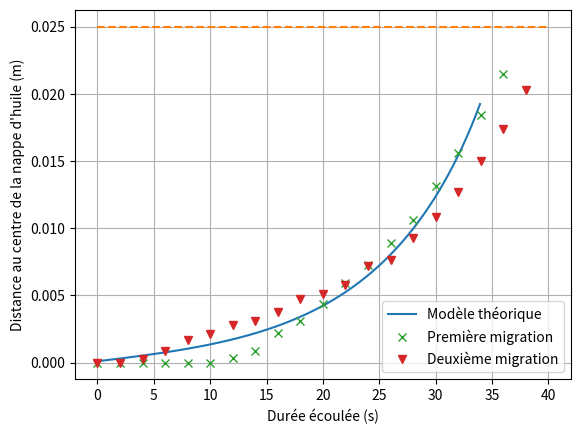

The matplotlib source for this figure:
import matplotlib.pyplot as plt
import numpy as np
import statistics
from scipy.optimize import curve_fit
from scipy.integrate import odeint


a=0.025 #m
b=0.4e-3   #m
alpha = 5e-3   #m
gamma = 20e-3   #N/m
m = (950*alpha**2*np.pi*2*b)*400  #kg



def longueur(x, a, b):
    return 2*b*np.sqrt(1-(x**2/a**2))


def L(x, a, b, alpha):
    return abs(longueur(x-alpha, a, b) - longueur(x+alpha, a, b))

def f(X, t, a, b, alpha, gamma, m):
    x, xdot = X
    return [xdot, (gamma/m)*L(x, a, b, alpha)]

def accéleration(x, a, b, alpha, gamma, m):
    return (gamma/m)*L(x, a, b, alpha)

t = np.linspace(0, 40, 100)
x0, xdot0 = 0.0001, 0.0001
X0 = np.array([x0, xdot0])

sol = odeint(f, X0, t, args=(a, b, alpha, gamma, m))
x, xdot = sol.T

# def fit(t, A, K):
#     return A*np.exp(K*t)

# popt, pcov = curve_fit(fit, t, x)



# fig, axs = plt.subplots(2, 1, figsize=(10,10))




A = []
for i in range(0, len(t)):
    A.append(a)
    


plt.figure()
# plt.plot(t, fit(t, *popt), 'x')
plt.plot(t, x, label='Modèle théorique')
# plt.plot(t, xdot, label='vitesse', color='r')
plt.plot(t, A, '--')

plt.grid()

# position_1 = np.array([0.024328, 0.024328, 0.024328, 0.024328, 0.024328, 0.024328, 0.024328, 0.024328, 0.024328, 0.024328, \
#                      0.024328, 0.024485, 0.024637, 0.024950, 0.025221, 0.025695, 0.026546, 0.026887, 0.027449, 0.028036, \
#                      0.028658, 0.029364, 0.030270, 0.031063, 0.031554, 0.032257, 0.033236, 0.034163, 0.034910, 0.036397, \
#                      0.037502, 0.038575, 0.039912, 0.041399, 0.042747, 0.044133, 0.045766]) - 0.024328

position_1 = np.array([0.024328, 0.024328, 0.024328, 0.024328, 0.024328,  \
                     0.024328, 0.024637, 0.025221, 0.026546, 0.027449, \
                     0.028658, 0.030270, 0.031554, 0.033236,  0.034910, \
                     0.037502, 0.039912, 0.042747, 0.045766]) - 0.024328
    
    
    
temps_1 = np.arange(0, 38, 2)

# position_2 = np.array([0.0000353, 0.0000353, 0.0000353, 0.0000353, 0.0003265, 0.0004854, 0.0008915, 0.0013594, 0.0017212, 0.0018537, \
#                        0.0021891, 0.0025510, 0.0028158, 0.0028158, 0.0031160, 0.0034514, 0.0037780, 0.0041398, 0.0047665, 0.0049960, \
#                        0.0051195, 0.0053843, 0.0058079, 0.0063286, 0.0071848, 0.0072819, 0.0076348, 0.0082879, 0.0092676, 0.0100177, \
#                        0.0109003, 0.0117475, 0.0127183, 0.0136008, 0.0150041, 0.0160808, 0.0173870, 0.0188167, 0.0203434, 0.0216760, \
#                        0.0231675, 0.0247121, 0.0259740, 0.0269447, 0.0272713, 0.0274654, 0.0282331]) - 0.0000353

position_2 = np.array([0.0000353, 0.0000353, 0.0003265,  0.0008915,  0.0017212, \
                       0.0021891,  0.0028158,  0.0031160,  0.0037780,  0.0047665,  \
                       0.0051195,  0.0058079,  0.0071848,  0.0076348, 0.0092676,  \
                       0.0109003,  0.0127183,  0.0150041,  0.0173870,  0.0203434 ]) - 0.0000353 
temps_2 = np.arange(0, 40, 2)




plt.plot(temps_1, position_1, 'x', label='Première migration')
plt.plot(temps_2, position_2, 'v', label='Deuxième migration')
plt.xlabel('Durée écoulée (s)')
plt.ylabel("Distance au centre de la nappe d'huile (m)")



plt.legend()
plt.show()




# plt.figure()
# plt.plot(t, xdot, label='vitesse', color='r')
# plt.legend()
# plt.show()

# plt.figure()
# plt.plot(x, accéleration(x, a, b, alpha, gamma, m), label='accélération')
# plt.legend()
# plt.show()


# plt.savefig('Migration_graphe.pdf')



